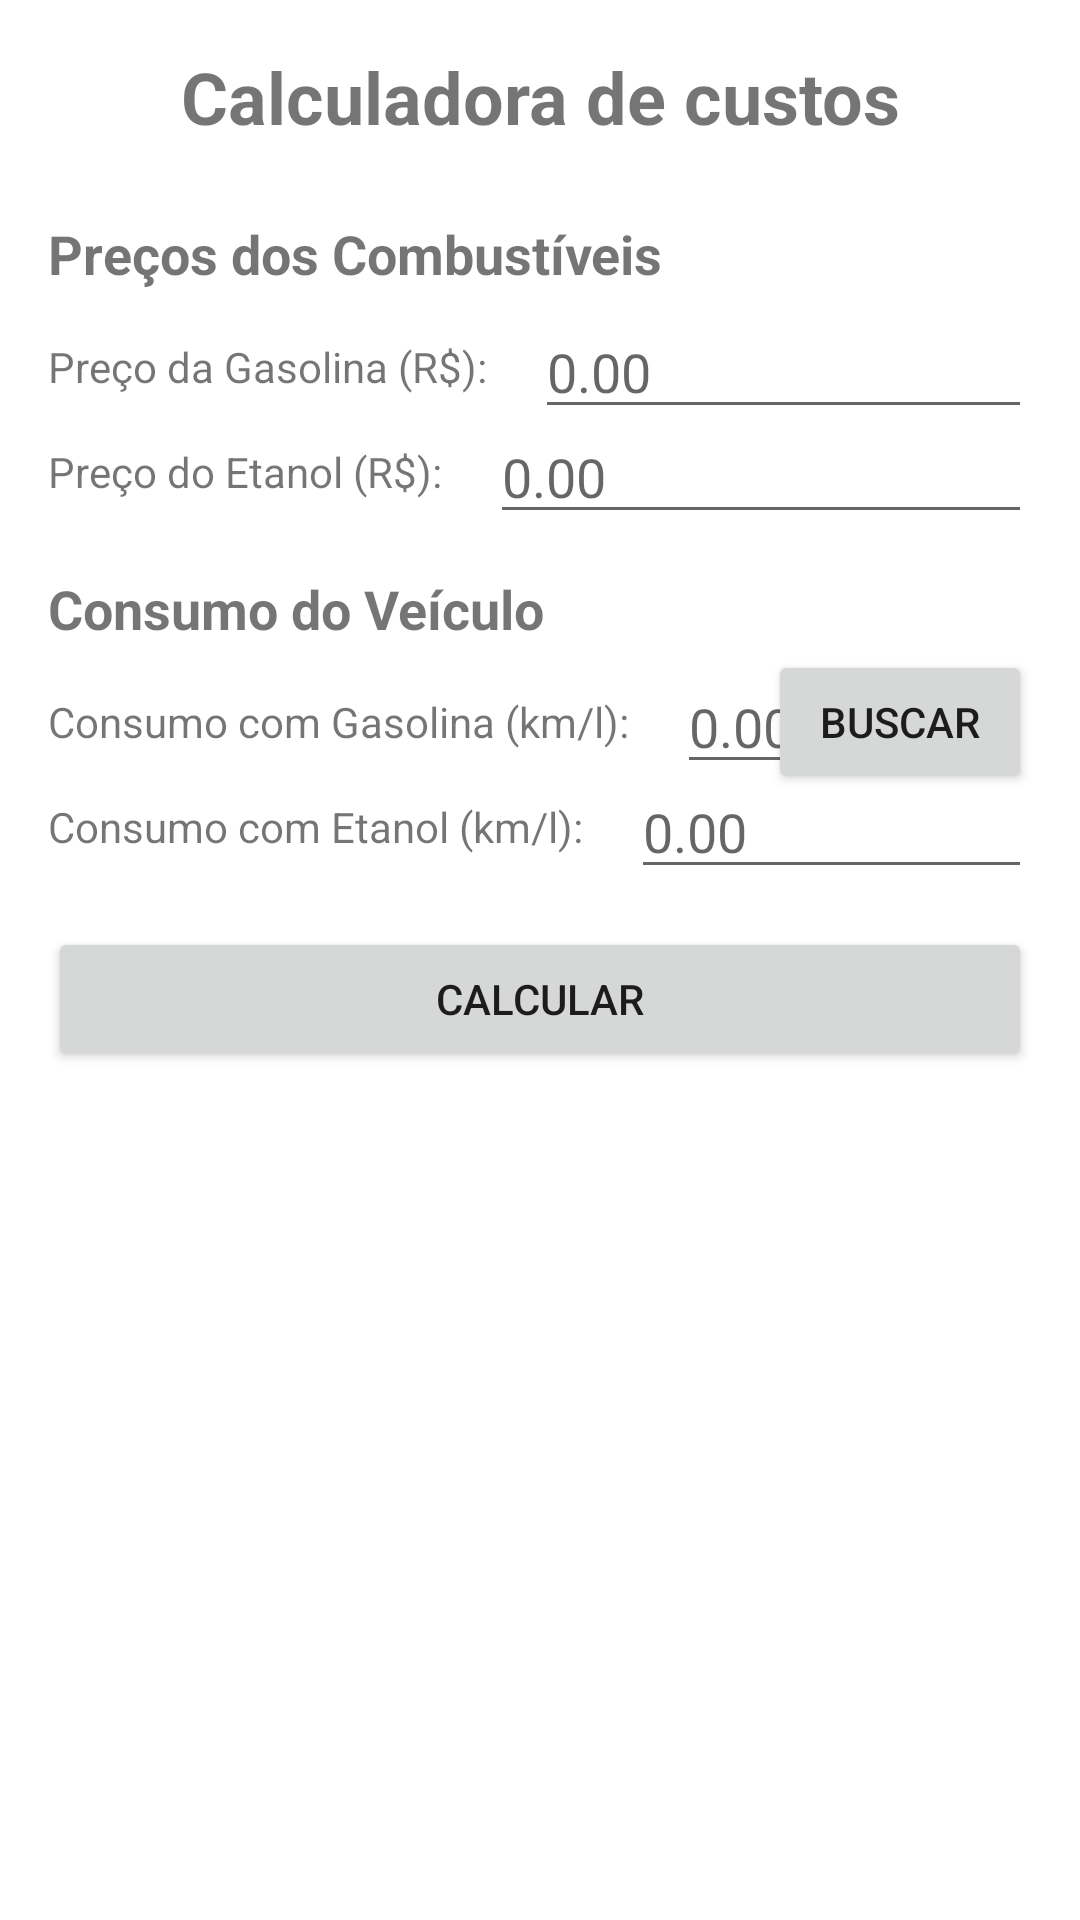

Here is an Android app screen rendered from its layout file. Give the layout XML and the strings, colors and styles it references.
<!-- AndroidManifest.xml: application theme Theme.FuelCostCalculator -->
<!-- res/layout/activity_main.xml -->
<?xml version="1.0" encoding="utf-8"?>
<androidx.constraintlayout.widget.ConstraintLayout xmlns:android="http://schemas.android.com/apk/res/android"
                                                   xmlns:app="http://schemas.android.com/apk/res-auto"
                                                   xmlns:tools="http://schemas.android.com/tools"
                                                   android:layout_width="match_parent"
                                                   android:layout_height="match_parent"
                                                   android:padding="16dp"
                                                   tools:context=".MainActivity">

    <TextView
            android:id="@+id/tvTitle"
            android:layout_width="wrap_content"
            android:layout_height="wrap_content"
            android:text="@string/app_title"
            android:textSize="24sp"
            android:textStyle="bold"
            app:layout_constraintLeft_toLeftOf="parent"
            app:layout_constraintRight_toRightOf="parent"
            app:layout_constraintTop_toTopOf="parent" />

    <TextView
            android:id="@+id/tvPriceHeader"
            android:layout_width="match_parent"
            android:layout_height="wrap_content"
            android:layout_marginTop="24dp"
            android:text="@string/fuel_prices"
            android:textSize="18sp"
            android:textStyle="bold"
            app:layout_constraintTop_toBottomOf="@id/tvTitle" />

    <TextView
            android:id="@+id/tvGasolinePrice"
            android:layout_width="wrap_content"
            android:layout_height="wrap_content"
            android:layout_marginTop="16dp"
            android:text="@string/gasoline_price"
            app:layout_constraintStart_toStartOf="parent"
            app:layout_constraintTop_toBottomOf="@id/tvPriceHeader" />

    <EditText
            android:id="@+id/etGasolinePrice"
            android:layout_width="0dp"
            android:layout_height="wrap_content"
            android:layout_marginStart="16dp"
            android:hint="0.00"
            android:inputType="numberDecimal"
            app:layout_constraintEnd_toEndOf="parent"
            app:layout_constraintStart_toEndOf="@id/tvGasolinePrice"
            app:layout_constraintTop_toTopOf="@id/tvGasolinePrice"
            app:layout_constraintBottom_toBottomOf="@id/tvGasolinePrice" />

    <TextView
            android:id="@+id/tvEthanolPrice"
            android:layout_width="wrap_content"
            android:layout_height="wrap_content"
            android:layout_marginTop="16dp"
            android:text="@string/ethanol_price"
            app:layout_constraintStart_toStartOf="parent"
            app:layout_constraintTop_toBottomOf="@id/tvGasolinePrice" />

    <EditText
            android:id="@+id/etEthanolPrice"
            android:layout_width="0dp"
            android:layout_height="wrap_content"
            android:layout_marginStart="16dp"
            android:hint="0.00"
            android:inputType="numberDecimal"
            app:layout_constraintEnd_toEndOf="parent"
            app:layout_constraintStart_toEndOf="@id/tvEthanolPrice"
            app:layout_constraintTop_toTopOf="@id/tvEthanolPrice"
            app:layout_constraintBottom_toBottomOf="@id/tvEthanolPrice" />

    <TextView
            android:id="@+id/tvConsumptionHeader"
            android:layout_width="match_parent"
            android:layout_height="wrap_content"
            android:layout_marginTop="24dp"
            android:text="@string/fuel_consumption"
            android:textSize="18sp"
            android:textStyle="bold"
            app:layout_constraintTop_toBottomOf="@id/tvEthanolPrice" />

    <TextView
            android:id="@+id/tvGasolineConsumption"
            android:layout_width="wrap_content"
            android:layout_height="wrap_content"
            android:layout_marginTop="16dp"
            android:text="@string/gasoline_consumption"
            app:layout_constraintStart_toStartOf="parent"
            app:layout_constraintTop_toBottomOf="@id/tvConsumptionHeader" />

    <EditText
            android:id="@+id/etGasolineConsumption"
            android:layout_width="0dp"
            android:layout_height="wrap_content"
            android:layout_marginStart="16dp"
            android:hint="0.00"
            android:inputType="numberDecimal"
            app:layout_constraintEnd_toEndOf="parent"
            app:layout_constraintStart_toEndOf="@id/tvGasolineConsumption"
            app:layout_constraintTop_toTopOf="@id/tvGasolineConsumption"
            app:layout_constraintBottom_toBottomOf="@id/tvGasolineConsumption" />

    <Button
            android:id="@+id/btnSelectFuel"
            android:layout_width="wrap_content"
            android:layout_height="wrap_content"
            android:text="@string/select_fuel"
            app:layout_constraintEnd_toEndOf="@id/etGasolineConsumption"
            app:layout_constraintTop_toTopOf="@id/tvGasolineConsumption"
            app:layout_constraintBottom_toBottomOf="@id/tvGasolineConsumption" />

    <TextView
            android:id="@+id/tvEthanolConsumption"
            android:layout_width="wrap_content"
            android:layout_height="wrap_content"
            android:layout_marginTop="16dp"
            android:text="@string/ethanol_consumption"
            app:layout_constraintStart_toStartOf="parent"
            app:layout_constraintTop_toBottomOf="@id/tvGasolineConsumption" />

    <EditText
            android:id="@+id/etEthanolConsumption"
            android:layout_width="0dp"
            android:layout_height="wrap_content"
            android:layout_marginStart="16dp"
            android:hint="0.00"
            android:inputType="numberDecimal"
            app:layout_constraintEnd_toEndOf="parent"
            app:layout_constraintStart_toEndOf="@id/tvEthanolConsumption"
            app:layout_constraintTop_toTopOf="@id/tvEthanolConsumption"
            app:layout_constraintBottom_toBottomOf="@id/tvEthanolConsumption" />

    <Button
            android:id="@+id/btnCalculate"
            android:layout_width="match_parent"
            android:layout_height="wrap_content"
            android:layout_marginTop="24dp"
            android:text="@string/calculate"
            app:layout_constraintTop_toBottomOf="@id/tvEthanolConsumption" />

    <TextView
            android:id="@+id/tvResult"
            android:layout_width="match_parent"
            android:layout_height="wrap_content"
            android:layout_marginTop="24dp"
            android:gravity="center"
            android:textSize="18sp"
            app:layout_constraintTop_toBottomOf="@id/btnCalculate" />

</androidx.constraintlayout.widget.ConstraintLayout>
<!-- resources referenced by this layout -->
<resources>
  <string name="app_title">Calculadora de custos</string>
  <string name="calculate">Calcular</string>
  <string name="ethanol_consumption">Consumo com Etanol (km/l):</string>
  <string name="ethanol_price">Preço do Etanol (R$):</string>
  <string name="fuel_consumption">Consumo do Veículo</string>
  <string name="fuel_prices">Preços dos Combustíveis</string>
  <string name="gasoline_consumption">Consumo com Gasolina (km/l):</string>
  <string name="gasoline_price">Preço da Gasolina (R$):</string>
  <string name="select_fuel">Buscar</string>
  <style name="Theme.FuelCostCalculator" parent="Base.Theme.FuelCostCalculator" />
  <style name="Base.Theme.FuelCostCalculator" parent="Theme.MaterialComponents.Light.DarkActionBar">
          <item name="colorPrimary">@color/colorPrimary</item>
          <item name="colorPrimaryVariant">@color/colorPrimaryDark</item>
          <item name="colorOnPrimary">@android:color/white</item>
          <item name="colorSecondary">@color/colorAccent</item>
          <item name="colorSecondaryVariant">@color/colorAccent</item>
          <item name="colorOnSecondary">@android:color/black</item>
          <item name="android:statusBarColor">?attr/colorPrimaryVariant</item>
      </style>
  <color name="colorPrimary">#4CAF50</color>
  <color name="colorPrimaryDark">#388E3C</color>
  <color name="colorAccent">#8BC34A</color>
</resources>
